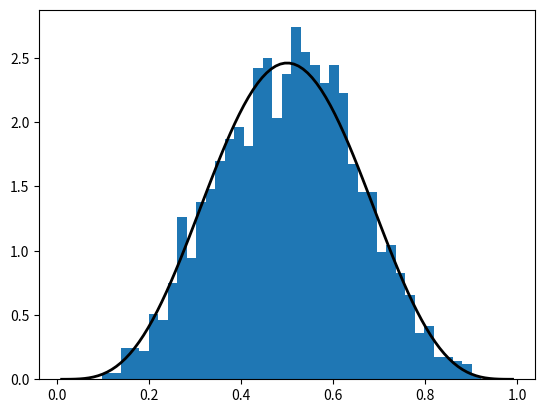
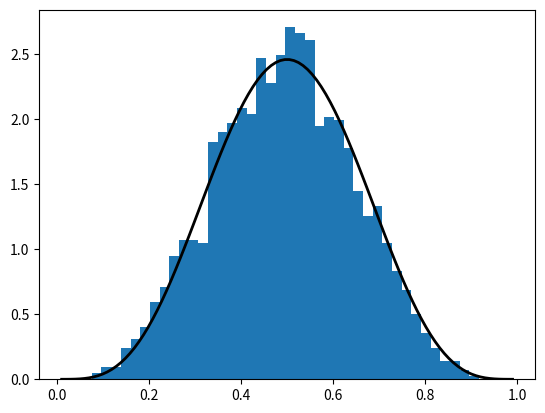
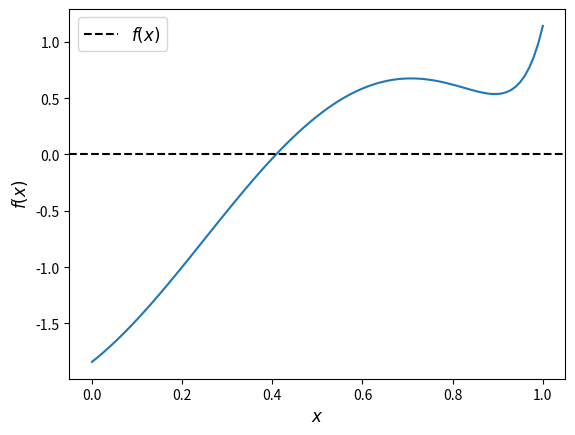

Source code (Python) for these figures, in order:
# Import numpy symbols to scipy namespace
from numpy import *
from numpy.random import rand, randn
from numpy.fft import fft, ifft
from numpy.lib.scimath import *

import numpy as np

a = np.identity(3)

np.random.beta(5, 5, size=3)

from scipy.stats import beta
import matplotlib.pyplot as plt
%matplotlib inline

q = beta(5, 5)      # Beta(a, b), with a = b = 5
obs = q.rvs(2000)   # 2000 observations
grid = np.linspace(0.01, 0.99, 100)

fig, ax = plt.subplots()
ax.hist(obs, bins=40, density=True)
ax.plot(grid, q.pdf(grid), 'k-', linewidth=2)
plt.show()

q.cdf(0.4)      # Cumulative distribution function

q.ppf(0.8)      # Quantile (inverse cdf) function

q.mean()

obs = beta.rvs(5, 5, size=2000)
grid = np.linspace(0.01, 0.99, 100)

fig, ax = plt.subplots()
ax.hist(obs, bins=40, density=True)
ax.plot(grid, beta.pdf(grid, 5, 5), 'k-', linewidth=2)
plt.show()

from scipy.stats import linregress

x = np.random.randn(200)
y = 2 * x + 0.1 * np.random.randn(200)
gradient, intercept, r_value, p_value, std_err = linregress(x, y)
gradient, intercept

f = lambda x: np.sin(4 * (x - 1/4)) + x + x**20 - 1
x = np.linspace(0, 1, 100)

fig, ax = plt.subplots()
ax.plot(x, f(x))
ax.axhline(ls='--', c='k', label='$f(x)$')
ax.set_xlabel('$x$', fontsize=12)
ax.set_ylabel('$f(x)$', fontsize=12)
ax.legend(fontsize=12)
plt.show()

def bisect(f, a, b, tol=10e-5):
    """
    Implements the bisection root finding algorithm, assuming that f is a
    real-valued function on [a, b] satisfying f(a) < 0 < f(b).
    """
    lower, upper = a, b

    while upper - lower > tol:
        middle = 0.5 * (upper + lower)
        if f(middle) > 0:   # root is between lower and middle
            lower, upper = lower, middle
        else:               # root is between middle and upper
            lower, upper = middle, upper

    return 0.5 * (upper + lower)

bisect(f, 0, 1)

from scipy.optimize import bisect

bisect(f, 0, 1)

from scipy.optimize import newton

newton(f, 0.2)   # Start the search at initial condition x = 0.2

newton(f, 0.7)   # Start the search at x = 0.7 instead

from scipy.optimize import brentq

brentq(f, 0, 1)

%timeit brentq(f, 0, 1)

%timeit bisect(f, 0, 1)

from scipy.optimize import fixed_point

fixed_point(lambda x: x**2, 10.0)  # 10.0 is an initial guess

from scipy.optimize import fminbound

fminbound(lambda x: x**2, -1, 2)  # Search in [-1, 2]

from scipy.integrate import quad

integral, error = quad(lambda x: x**2, 0, 1)
integral

def bisect(f, a, b, tol=10e-5):
    """
    Implements the bisection root-finding algorithm, assuming that f is a
    real-valued function on [a, b] satisfying f(a) < 0 < f(b).
    """
    lower, upper = a, b
    if upper - lower < tol:
        return 0.5 * (upper + lower)
    else:
        middle = 0.5 * (upper + lower)
        print(f'Current mid point = {middle}')
        if f(middle) > 0:   # Implies root is between lower and middle
            return bisect(f, lower, middle)
        else:               # Implies root is between middle and upper
            return bisect(f, middle, upper)

f = lambda x: np.sin(4 * (x - 0.25)) + x + x**20 - 1
bisect(f, 0, 1)